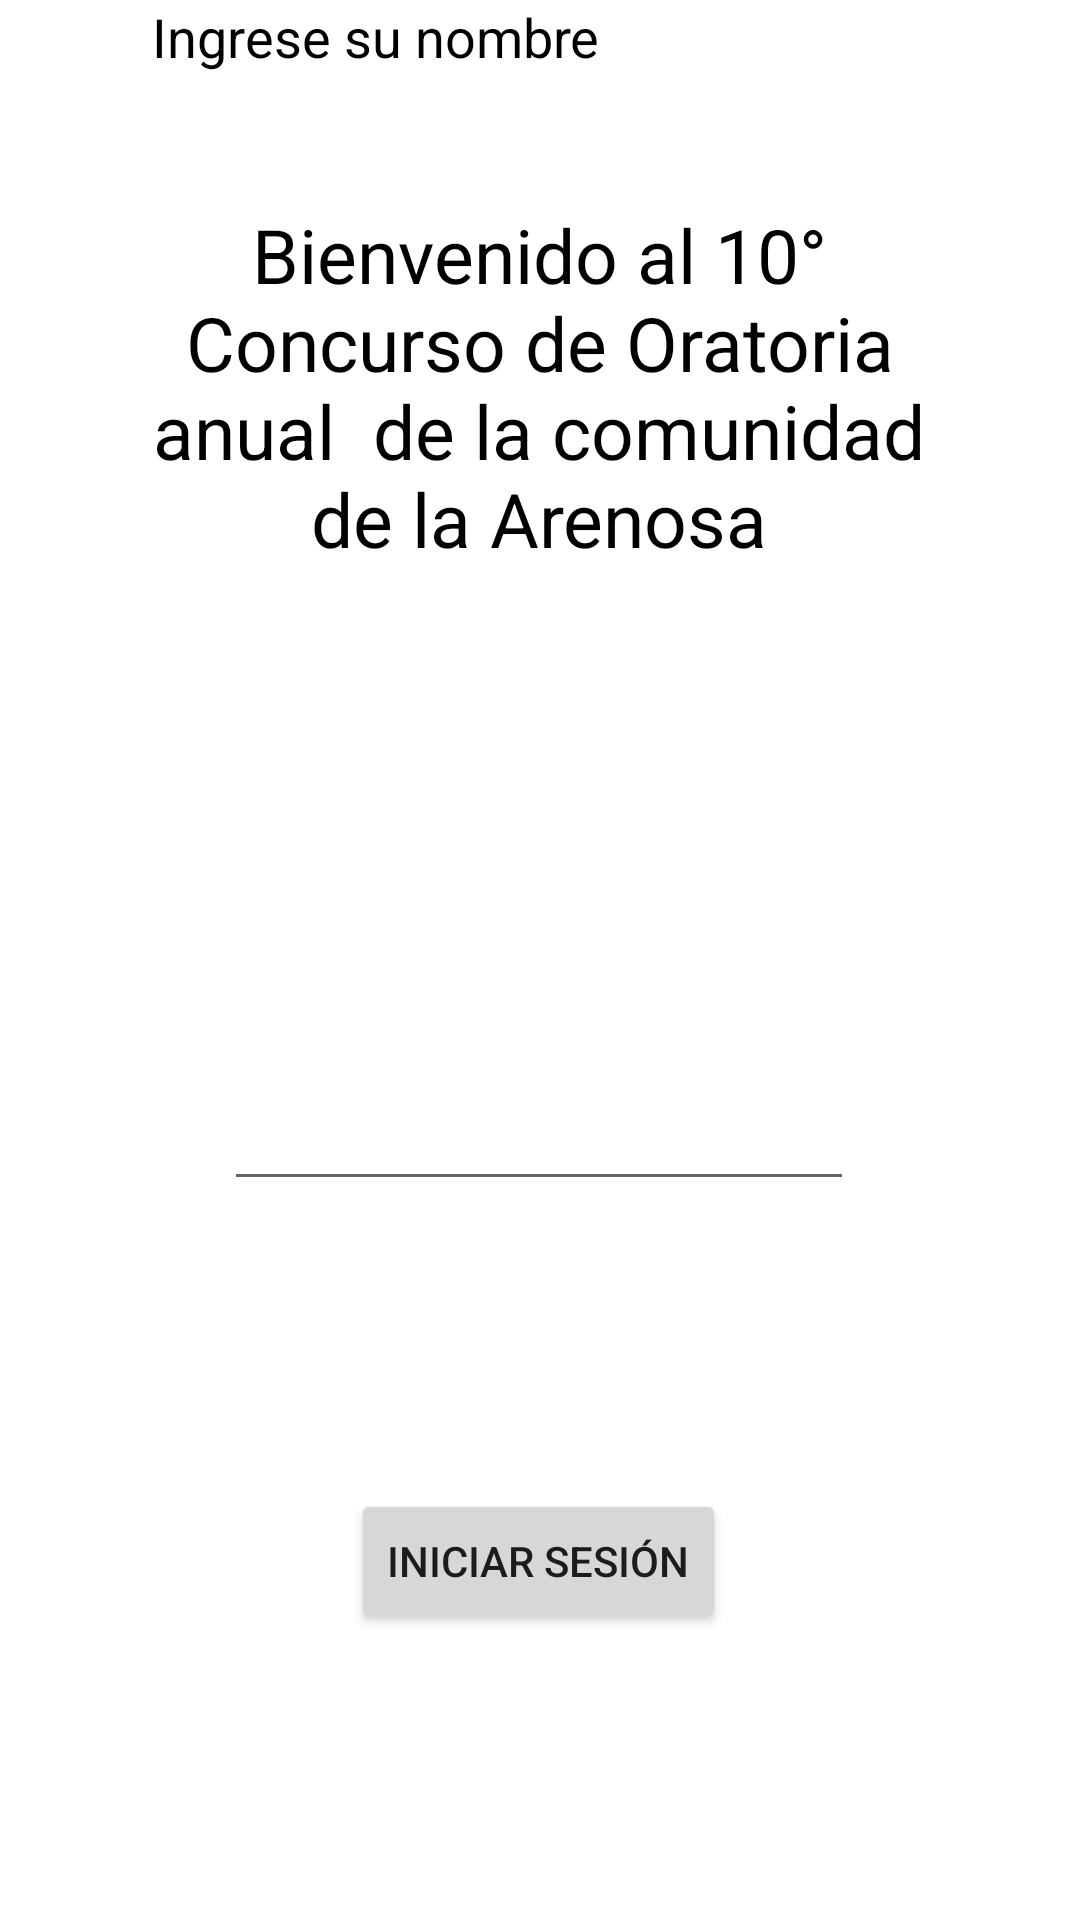

This screen was rendered from an Android layout file. Write that file and the resources it references.
<!-- AndroidManifest.xml: application theme Theme.Proyecto_N1 -->
<!-- res/layout/activity_login.xml -->
<?xml version="1.0" encoding="utf-8"?>
<androidx.constraintlayout.widget.ConstraintLayout xmlns:android="http://schemas.android.com/apk/res/android"
    xmlns:app="http://schemas.android.com/apk/res-auto"
    xmlns:tools="http://schemas.android.com/tools"
    android:layout_width="match_parent"
    android:layout_height="match_parent"
    tools:context=".Login">

    <EditText
        android:id="@+id/username"
        android:layout_width="wrap_content"
        android:layout_height="wrap_content"
        android:layout_marginTop="164dp"
        android:ems="10"
        android:gravity="center"
        android:inputType="textPersonName"
        android:selectAllOnFocus="false"
        app:layout_constraintEnd_toEndOf="parent"
        app:layout_constraintHorizontal_bias="0.497"
        app:layout_constraintStart_toStartOf="parent"
        app:layout_constraintTop_toBottomOf="@+id/textView9" />

    <Button
        android:id="@+id/btn_login"
        android:layout_width="wrap_content"
        android:layout_height="wrap_content"
        android:text="Iniciar sesión"
        app:layout_constraintBottom_toBottomOf="parent"
        app:layout_constraintEnd_toEndOf="parent"
        app:layout_constraintHorizontal_bias="0.498"
        app:layout_constraintStart_toStartOf="parent"
        app:layout_constraintTop_toBottomOf="@+id/username" />

    <ProgressBar
        android:id="@+id/progressLogin"
        style="?android:attr/progressBarStyle"
        android:layout_width="wrap_content"
        android:layout_height="wrap_content"
        android:visibility="invisible"
        app:layout_constraintBottom_toBottomOf="parent"
        app:layout_constraintEnd_toEndOf="parent"
        app:layout_constraintHorizontal_bias="0.498"
        app:layout_constraintStart_toStartOf="parent"
        app:layout_constraintTop_toBottomOf="@+id/username" />

    <TextView
        android:id="@+id/textView9"
        android:layout_width="284dp"
        android:layout_height="127dp"
        android:layout_marginTop="68dp"
        android:text="Bienvenido al 10° Concurso de Oratoria anual  de la comunidad de la Arenosa"
        android:textAlignment="center"
        android:textColor="#000000"
        android:textSize="25sp"
        app:layout_constraintEnd_toEndOf="parent"
        app:layout_constraintHorizontal_bias="0.496"
        app:layout_constraintStart_toStartOf="parent"
        app:layout_constraintTop_toTopOf="parent" />

    <TextView
        android:id="@+id/textView"
        android:layout_width="wrap_content"
        android:layout_height="wrap_content"
        android:text="Ingrese su nombre"
        android:textColor="#000000"
        android:textSize="18sp"
        app:layout_constraintEnd_toEndOf="parent"
        app:layout_constraintHorizontal_bias="0.24"
        app:layout_constraintStart_toStartOf="parent"
        tools:layout_editor_absoluteY="300dp" />
</androidx.constraintlayout.widget.ConstraintLayout>
<!-- resources referenced by this layout -->
<resources>
  <style name="Theme.Proyecto_N1" parent="Theme.MaterialComponents.DayNight.DarkActionBar">
          
          <item name="colorPrimary">@color/purple_500</item>
          <item name="colorPrimaryVariant">@color/purple_700</item>
          <item name="colorOnPrimary">@color/white</item>
          
          <item name="colorSecondary">@color/teal_200</item>
          <item name="colorSecondaryVariant">@color/teal_700</item>
          <item name="colorOnSecondary">@color/black</item>
          
          <item name="android:statusBarColor">?attr/colorPrimaryVariant</item>
          
      </style>
  <!-- not gathered from this repository: default colours our renderer supplied (Android Studio template values) -->
  <color name="purple_500">#FF6200EE</color>
  <color name="purple_700">#FF3700B3</color>
  <color name="teal_200">#FF03DAC5</color>
  <color name="teal_700">#FF018786</color>
  <color name="black">#FF000000</color>
  <color name="white">#FFFFFFFF</color>
</resources>
